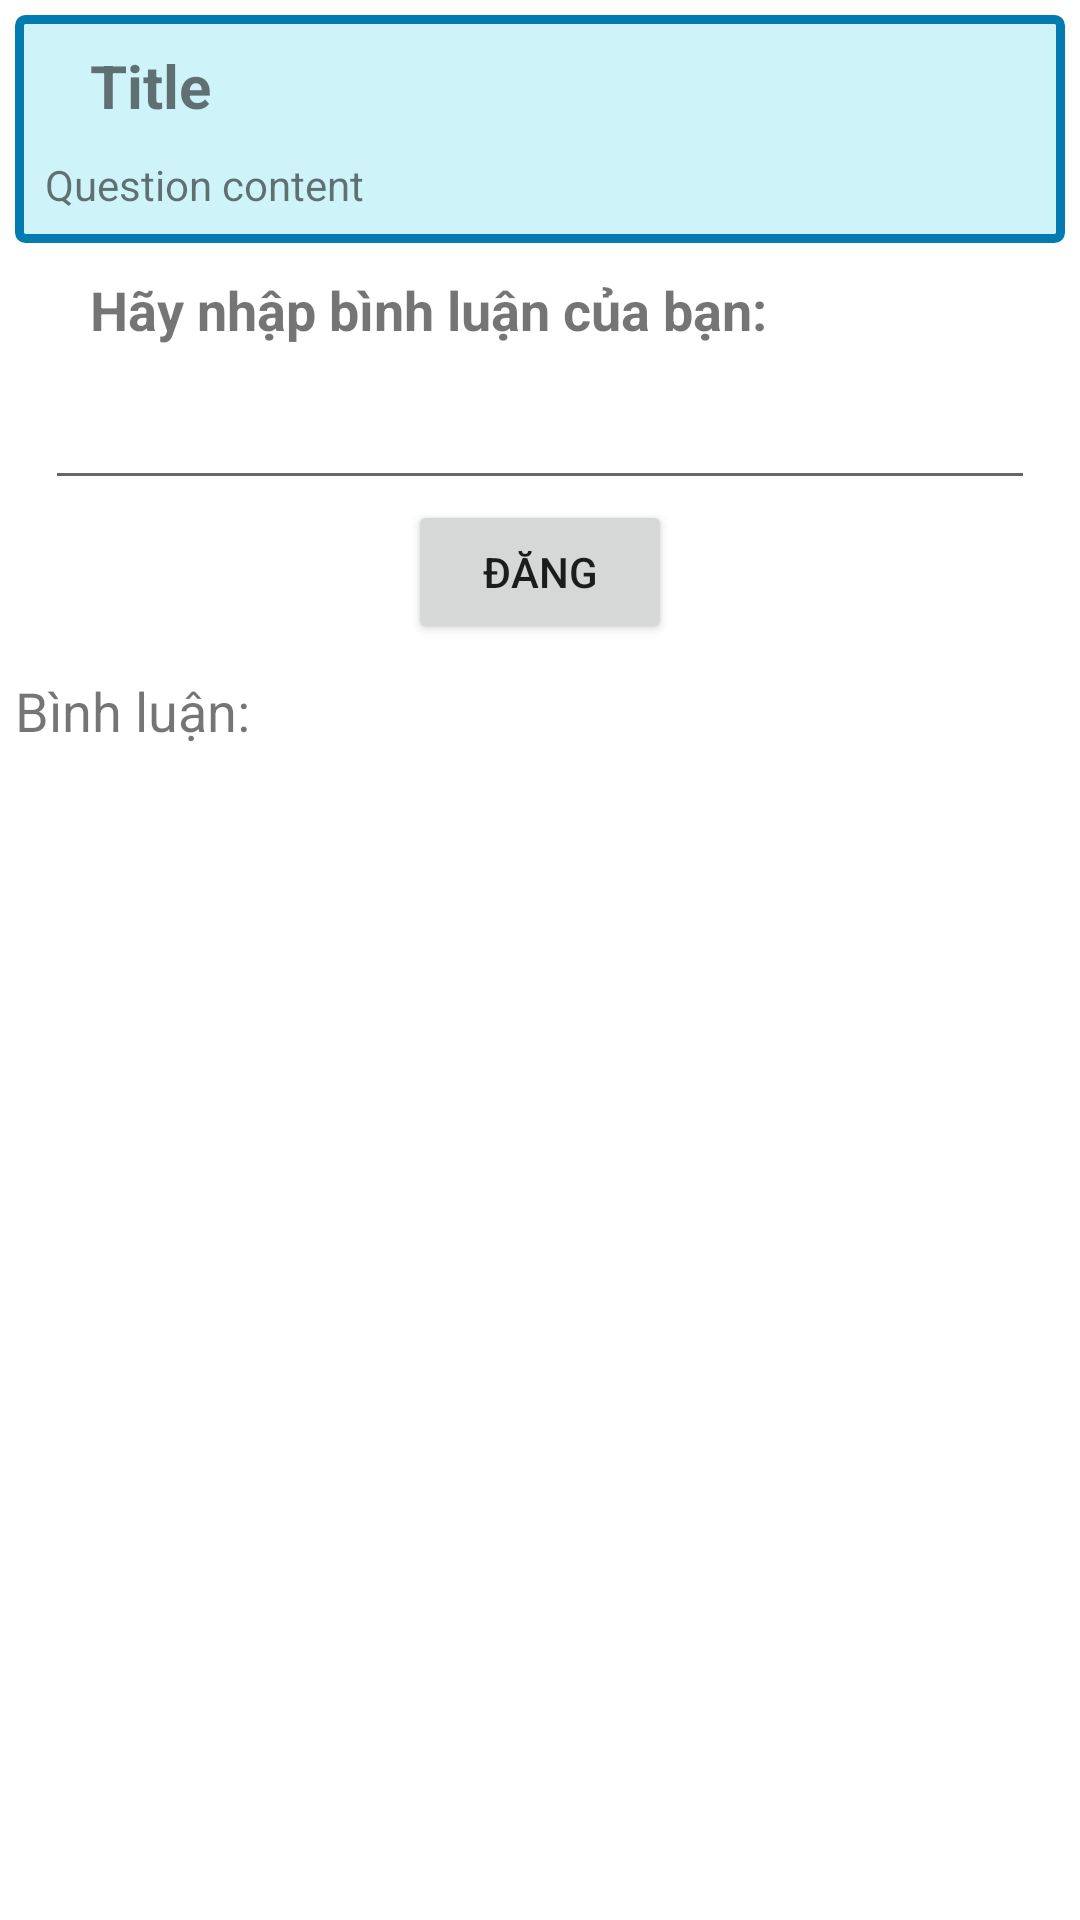

The Android layout XML behind this screen, and the referenced resources:
<!-- AndroidManifest.xml: application theme Theme.Academyproject -->
<!-- res/layout/fragment_question.xml -->
<?xml version="1.0" encoding="utf-8"?>
<LinearLayout xmlns:android="http://schemas.android.com/apk/res/android"
    android:layout_width="match_parent"
    android:layout_height="match_parent"
    android:orientation="vertical"
    android:padding="5dp">

    <LinearLayout
        android:layout_width="match_parent"
        android:layout_height="wrap_content"
        android:background="@drawable/boder_question"
        android:orientation="vertical"
        android:padding="10dp">

        <TextView
            android:id="@+id/txtTitle"
            android:layout_width="match_parent"
            android:layout_height="wrap_content"
            android:paddingStart="15dp"
            android:paddingEnd="15dp"
            android:text="Title"
            android:textSize="20dp"
            android:textStyle="bold" />

        <TextView
            android:id="@+id/txtContent"
            android:layout_width="match_parent"
            android:layout_height="wrap_content"
            android:layout_marginTop="10dp"
            android:text="Question content"/>


        <TextView
            android:id="@+id/txtEdit"
            android:layout_width="wrap_content"
            android:layout_height="wrap_content"
            android:visibility="gone"
            android:layout_gravity="end"
            android:paddingTop="10dp"
            android:paddingEnd="15dp"
            android:text="Sửa"
            android:textColor="@color/purple_700" />
    </LinearLayout>

    <LinearLayout
        android:layout_width="match_parent"
        android:layout_height="wrap_content"
        android:orientation="vertical">

        <LinearLayout
            android:layout_width="match_parent"
            android:layout_height="wrap_content"
            android:gravity="center"
            android:orientation="vertical"
            android:padding="10dp">

            <TextView
                android:layout_width="match_parent"
                android:layout_height="wrap_content"
                android:paddingStart="15dp"
                android:paddingEnd="15dp"
                android:text="Hãy nhập bình luận của bạn:"
                android:textSize="18dp"
                android:textStyle="bold" />

            <EditText
                android:id="@+id/txtComment"
                android:layout_width="match_parent"
                android:layout_height="wrap_content"
                android:layout_marginTop="10dp" />

            <LinearLayout
                android:layout_width="match_parent"
                android:layout_height="wrap_content"
                android:orientation="horizontal"
                android:gravity="center">

                <Button
                    android:id="@+id/btnSubmit"
                    android:layout_width="wrap_content"
                    android:layout_height="wrap_content"
                    android:text="Đăng" />
                <Button
                    android:id="@+id/btnEdit"
                    android:layout_marginStart="20dp"
                    android:layout_width="wrap_content"
                    android:layout_height="wrap_content"
                    android:visibility="gone"
                    android:text="Sửa" />
                <Button
                    android:id="@+id/btnCancel"
                    android:layout_marginStart="20dp"
                    android:layout_width="wrap_content"
                    android:layout_height="wrap_content"
                    android:visibility="gone"
                    android:text="Hủy" />
            </LinearLayout>
        </LinearLayout>

        <TextView
            android:layout_width="match_parent"
            android:layout_height="wrap_content"
            android:text="Bình luận:"
            android:textSize="18dp"/>

        <ListView
            android:id="@+id/lvComment"
            android:layout_width="match_parent"
            android:layout_height="wrap_content"/>
    </LinearLayout>


</LinearLayout>
<!-- resources referenced by this layout -->
<resources>
  <color name="purple_700">#FF3700B3</color>
  <!-- drawable boder_question (drawable) -->
  <?xml version="1.0" encoding="utf-8"?>
  <shape xmlns:android="http://schemas.android.com/apk/res/android"
      android:shape="rectangle" >
  
      
      <solid
          android:color="@color/background_color" >
      </solid>
  
      
      <stroke
          android:width="3dp"
          android:color="@color/boder_color" >
      </stroke>
  
      
      <corners
          android:radius="2dp"   >
      </corners>
  
  </shape>
  <style name="Theme.Academyproject" parent="Theme.MaterialComponents.DayNight.DarkActionBar">
          
          <item name="colorPrimary">@color/purple_500</item>
          <item name="colorPrimaryVariant">@color/purple_700</item>
          <item name="colorOnPrimary">@color/white</item>
          
          <item name="colorSecondary">@color/teal_200</item>
          <item name="colorSecondaryVariant">@color/teal_700</item>
          <item name="colorOnSecondary">@color/black</item>
          
          <item name="android:statusBarColor" tools:targetApi="l">?attr/colorPrimaryVariant</item>
          
      </style>
  <color name="background_color">#CEF3F8</color>
  <color name="boder_color">#027BB1</color>
  <color name="purple_500">#FF6200EE</color>
  <color name="white">#FFFFFFFF</color>
  <color name="teal_200">#FF03DAC5</color>
  <color name="teal_700">#FF018786</color>
  <color name="black">#FF000000</color>
</resources>
